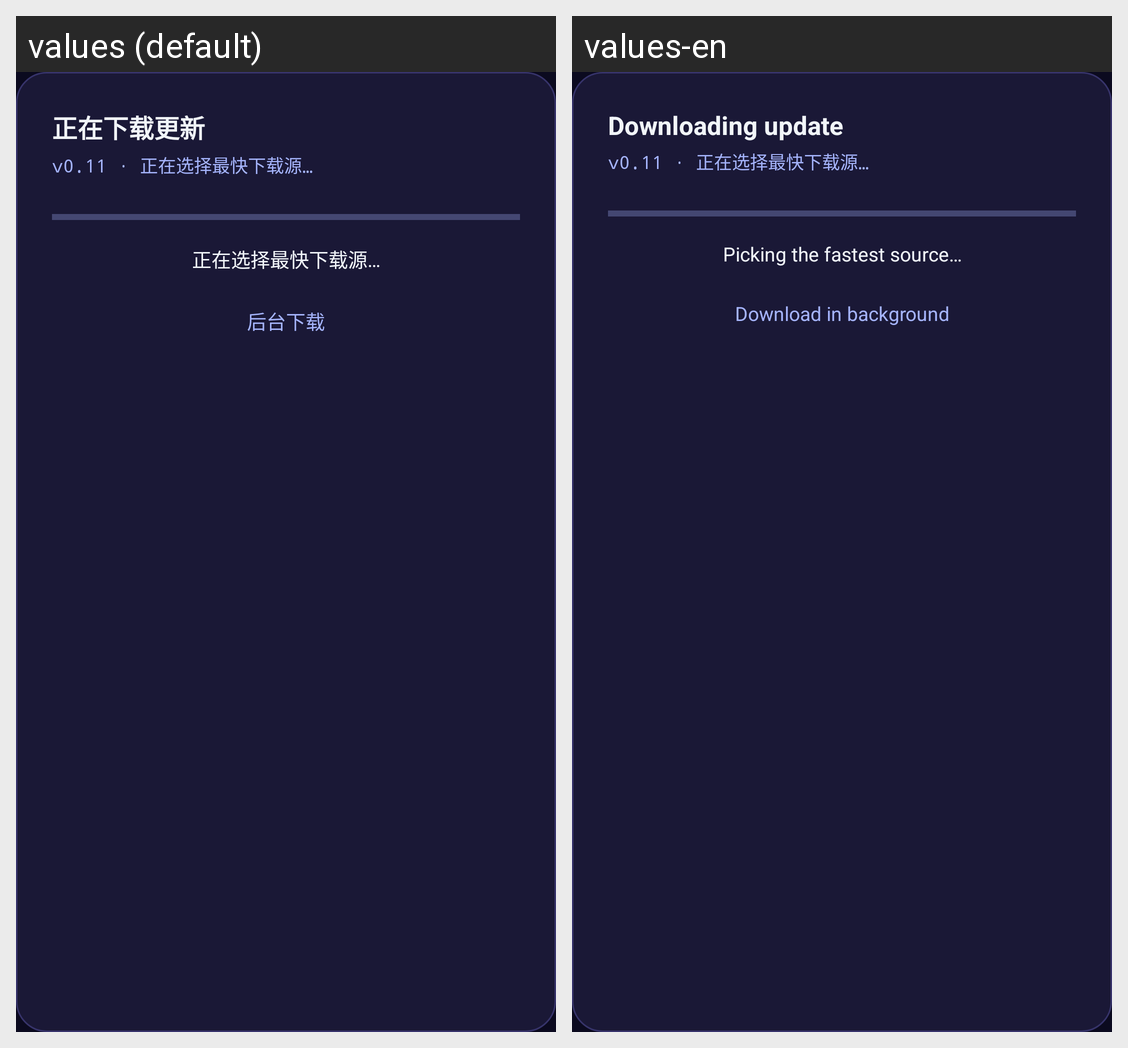

Here is an Android app screen in its default locale and in the app's own translations. Write out the translated-string differences for the strings that appear on this screen.
Android screen res/layout/dialog_update_progress.xml rendered under 2 locales, left to right: values (default), values-en. Device: Nexus 5 (rendered at 1080×1920; each locale shown at half size, 540×960, under a caption strip naming it); theme Theme.QPM.
Strings drawn on this screen, with the default value and each locale's value (text and hints the layout hard-codes, and strings that could not be matched under every locale, appear in the picture but are not listed):

update_progress_title
  values: 正在下载更新
  values-en: Downloading update

update_progress_picking
  values: 正在选择最快下载源…
  values-en: Picking the fastest source…

update_progress_background
  values: 后台下载
  values-en: Download in background
